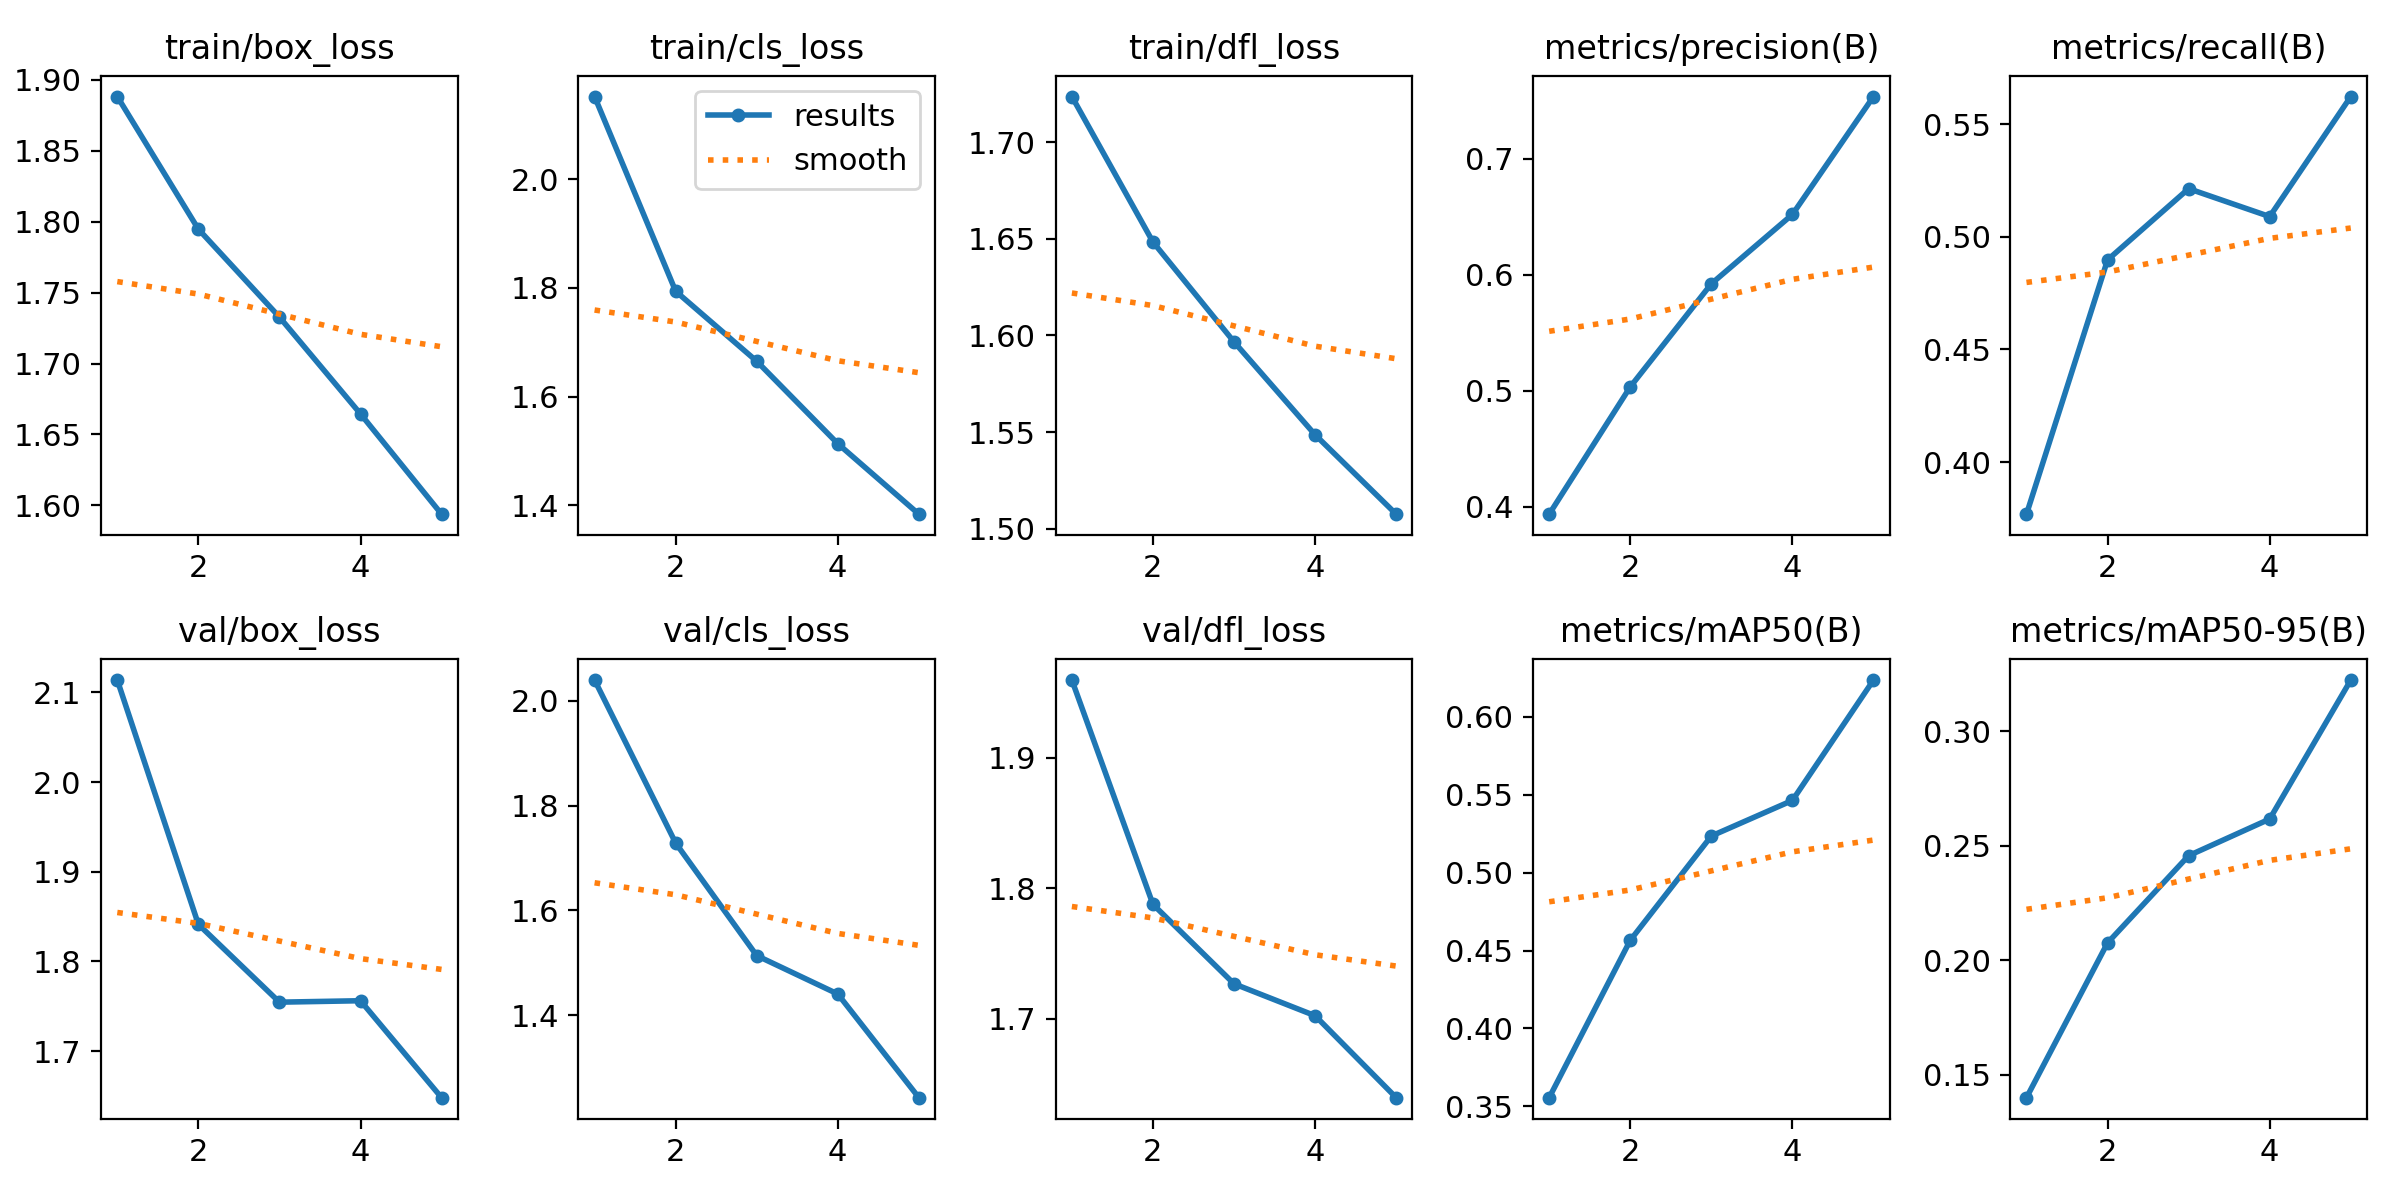

The file beside this chart, header and first rows:
epoch, train/box_loss, train/cls_loss, train/dfl_loss, metrics/precision(B), metrics/recall(B), metrics/mAP50(B), metrics/mAP50-95(B), val/box_loss, val/cls_loss, val/dfl_loss, lr/pg0, lr/pg1, lr/pg2
1, 1.888, 2.152, 1.724, 0.3937, 0.3769, 0.3555, 0.1401, 2.114, 2.04, 1.959, 0.0004758, 0.0004758, 0.0004758
2, 1.795, 1.794, 1.648, 0.5035, 0.4897, 0.4566, 0.2076, 1.841, 1.729, 1.788, 0.0007636, 0.0007636, 0.0007636
3, 1.733, 1.665, 1.597, 0.5924, 0.5214, 0.5235, 0.2457, 1.755, 1.514, 1.727, 0.0008628, 0.0008628, 0.0008628
4, 1.665, 1.513, 1.549, 0.6522, 0.509, 0.5464, 0.2617, 1.756, 1.44, 1.702, 0.0005802, 0.0005802, 0.0005802
5, 1.594, 1.384, 1.508, 0.7538, 0.5623, 0.6237, 0.3223, 1.648, 1.242, 1.64, 0.0002972, 0.0002972, 0.0002972
